Labelled photos from "Disease Detection Dataset", an image-classification folder in Neural-Ninja/Crop-Disease-Detection-and-Severity-Estimation-PLOS-ONE. The possible labels are: tomato bacterial spot, tomato early blight, tomato late blight, tomato leaf mold, tomato septoria leaf spot, tomato spider mites two spotted spider mite, tomato target spot, tomato yellow leaf curl virus, tomato mosaic virus, tomato healthy.

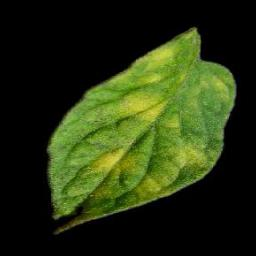
Label: tomato leaf mold

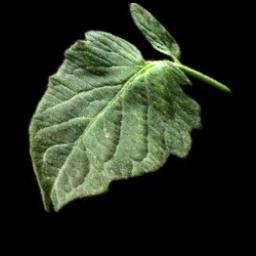
Label: tomato healthy

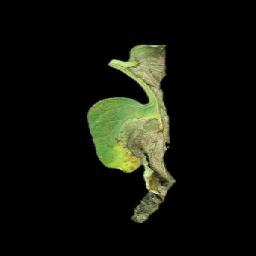
Label: tomato late blight

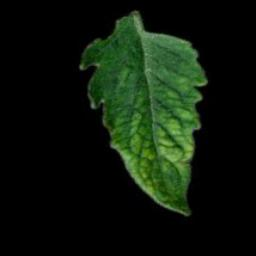
Label: tomato mosaic virus

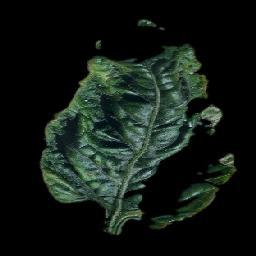
Label: tomato yellow leaf curl virus

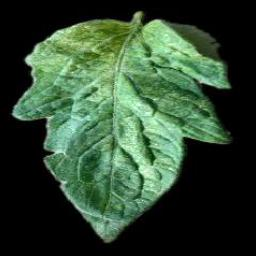
Label: tomato spider mites two spotted spider mite
